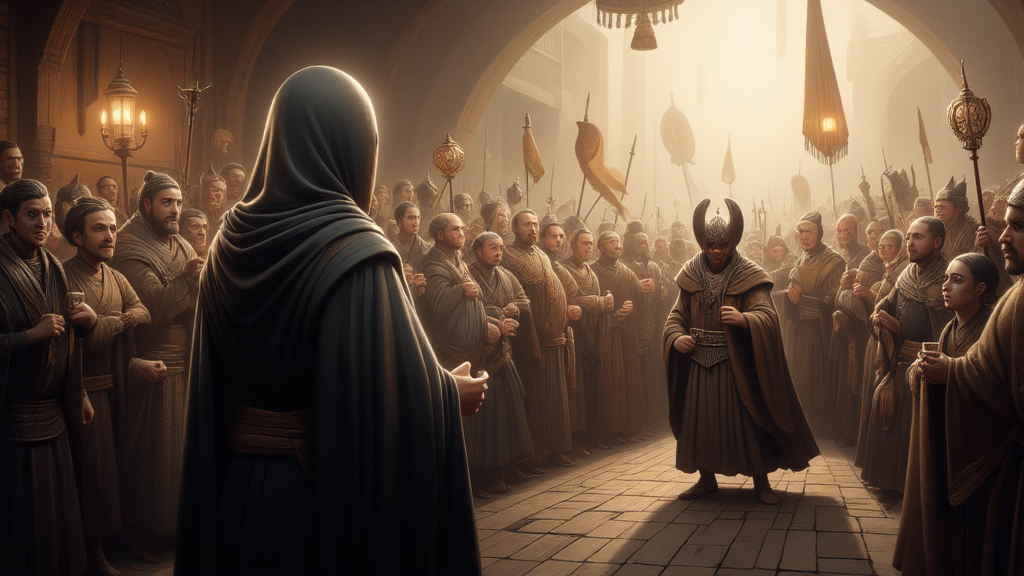
Generation parameters embedded in this image by AUTOMATIC1111 Stable Diffusion web UI or a fork of it (Forge, ...) (PNG 'parameters' text chunk):
This image is a highly detailed, digital painting depicting a fantasy world. The image depicts a iron age era crowning of a Scottish clan leader, from afar . The foreground shows the back of a hooded figure in robes, hiding in the a crowd. The crowd are cheering, drinking and celebrating. The crowd are dressed in traditional Scottish attire. The overall style of the image is a blend of realism and fantasy, with a high level of detail and texture, making it appear almost three-dimensional. ultra quality, ultra detailed
Negative prompt: ((nsfw))
Steps: 26, Sampler: IPNDM_V, Schedule type: Beta, CFG scale: 1, Distilled CFG Scale: 0.5, Seed: 1320317209, Size: 1024x576, Model hash: e51c398e53, Model: dreamweaverFluxCharming_v10Fp8Checkpoint, Beta schedule alpha: 0.6, Beta schedule beta: 0.6, Version: f2.0.1v1.10.1-previous-515-gae9380bde, Module 1: flux1DevVAE_safetensors, Module 2: ClipL, Module 3: t5-v1_1-xxl-encoder-Q5_K_M, Module 4: ae